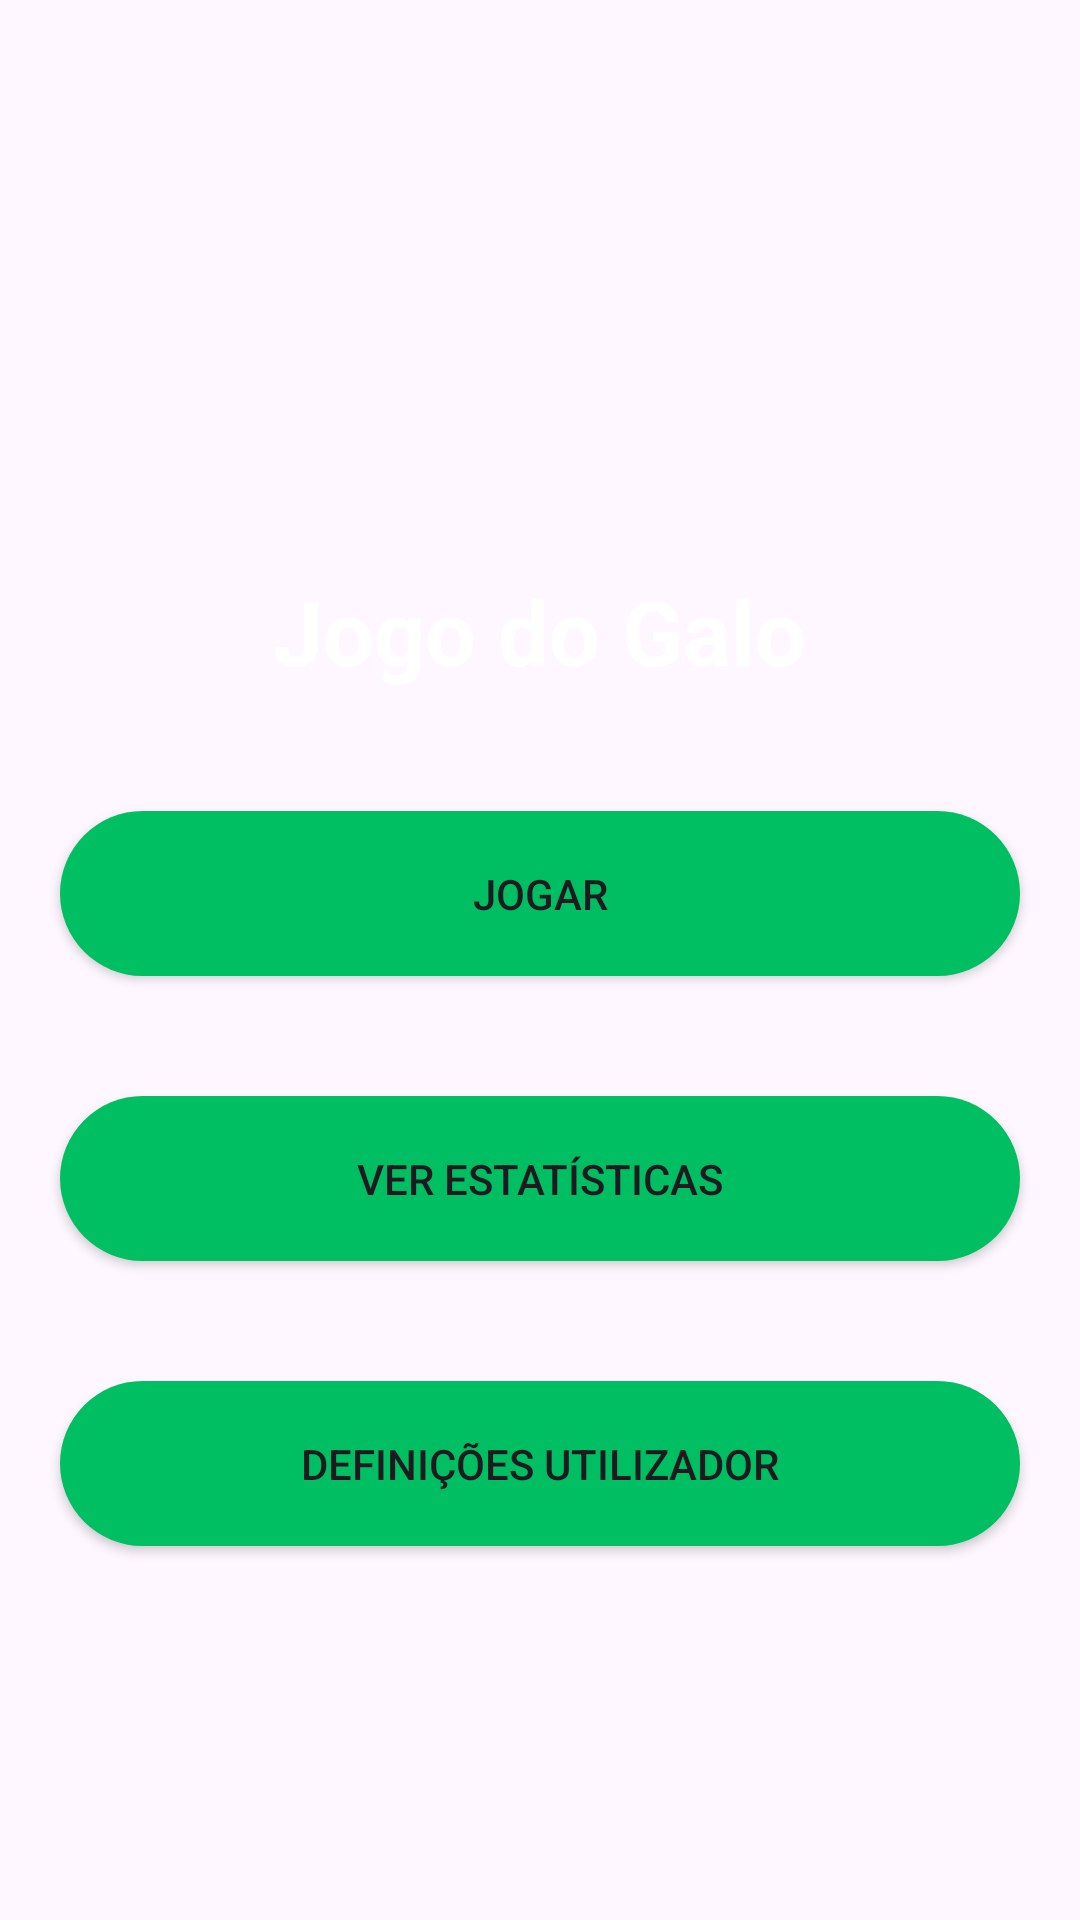

Here is an Android app screen rendered from its layout file. Give the layout XML and the strings, colors and styles it references.
<!-- AndroidManifest.xml: application theme Theme.FunLounge -->
<!-- res/layout/menutransicao.xml -->
<?xml version="1.0" encoding="utf-8"?>
<LinearLayout xmlns:android="http://schemas.android.com/apk/res/android"
    android:layout_width="match_parent"
    android:layout_height="match_parent"
    android:orientation="vertical"
    android:background="@drawable/panodefundo">

    <TextView
        android:layout_width="wrap_content"
        android:layout_height="wrap_content"
        android:layout_gravity="center"
        android:layout_marginTop="190dp"
        android:text="Jogo do Galo"
        android:textSize="30sp"
        android:textStyle="bold"
        android:textColor="@color/white"/>

    <androidx.appcompat.widget.AppCompatButton
        android:id="@+id/JogarBtn"
        android:layout_width="match_parent"
        android:layout_height="55dp"
        android:layout_marginEnd="20dp"
        android:layout_marginStart="20dp"
        android:text="Jogar"
        android:layout_marginTop="40dp"
        android:background="@drawable/greenbutton"/>

    <androidx.appcompat.widget.AppCompatButton
        android:id="@+id/StatsBtn"
        android:layout_width="match_parent"
        android:layout_height="55dp"
        android:layout_marginEnd="20dp"
        android:layout_marginStart="20dp"
        android:text="Ver Estatísticas"
        android:layout_marginTop="40dp"
        android:background="@drawable/greenbutton"/>

    <androidx.appcompat.widget.AppCompatButton
        android:id="@+id/DefinBtn"
        android:layout_width="match_parent"
        android:layout_height="55dp"
        android:layout_marginEnd="20dp"
        android:layout_marginStart="20dp"
        android:text="Definições Utilizador"
        android:layout_marginTop="40dp"
        android:background="@drawable/greenbutton"/>


</LinearLayout>
<!-- resources referenced by this layout -->
<resources>
  <color name="white">#FFFFFFFF</color>
  <!-- drawable greenbutton (drawable) -->
  <?xml version="1.0" encoding="utf-8"?>
  <shape xmlns:android="http://schemas.android.com/apk/res/android" android:shape="rectangle">
          <solid android:color="@color/green"/>
          <corners android:radius="1000dp"/>
  
  </shape>
  <style name="Theme.FunLounge" parent="Base.Theme.FunLounge" />
  <color name="green">#00bf63</color>
  <style name="Base.Theme.FunLounge" parent="Theme.Material3.DayNight.NoActionBar">
          
          
      </style>
</resources>
